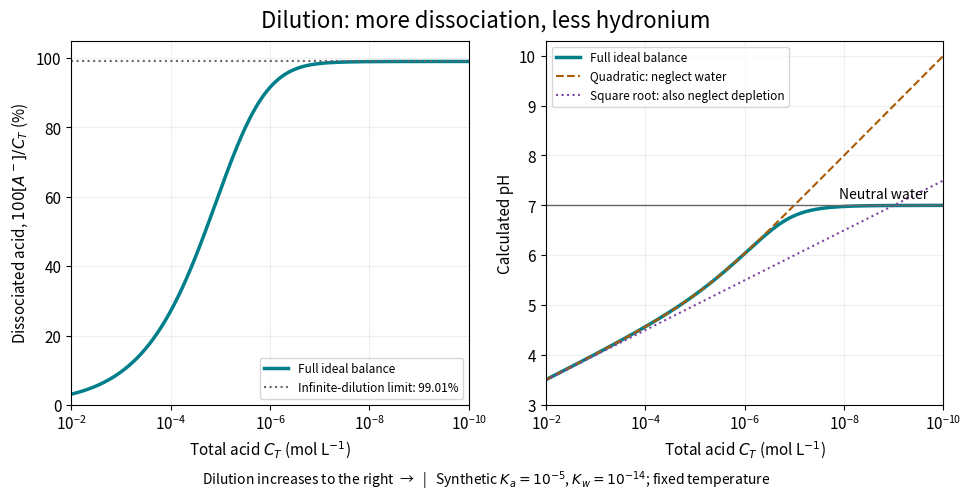

Write Python code to recreate this figure. (Note: this script raises an exception after producing the figure.)
"""Synthetic ideal aqueous HA model; Python 3.14, NumPy 2.3.5, Matplotlib 3.10.7.

Run from _media with MPLBACKEND=Agg and a writable MPLCONFIGDIR.
No material data or measured observations are represented.
"""

from pathlib import Path

import matplotlib.pyplot as plt
import numpy as np


KA = 1e-5
KW = 1e-14


def equilibrium(c):
    """Solve charge balance for dimensionless h = [H3O+]/(1 mol/L)."""
    lo, hi = np.sqrt(KW), c + np.sqrt(KW)
    for _ in range(90):
        h = (lo + hi) / 2
        if h - KW / h - c * KA / (h + KA) > 0:
            hi = h
        else:
            lo = h
    h = (lo + hi) / 2
    return h, c * KA / (h + KA), c * h / (h + KA), KW / h


def main():
    c = np.logspace(-2, -10, 401)
    states = np.array([equilibrium(value) for value in c])
    h, a, ha, oh = states.T
    np.testing.assert_allclose(a + ha, c, rtol=2e-15)
    np.testing.assert_allclose(a + oh, h, rtol=2e-14)
    np.testing.assert_allclose(h * a / ha, KA, rtol=3e-15)
    np.testing.assert_allclose(h * oh, KW, rtol=2e-15)
    # Independent polynomial-root solution, scaled to avoid tiny coefficients.
    for ci, hi in zip(c[::5], h[::5], strict=True):
        scale = max(np.sqrt(KA * ci), np.sqrt(KW))
        roots = np.roots([1, KA / scale, -(KW + KA * ci) / scale**2,
                          -KA * KW / scale**3])
        positive = [r.real * scale for r in roots
                    if abs(r.imag) < 1e-12 and r.real > 0]
        assert len(positive) == 1
        np.testing.assert_allclose(positive[0], hi, rtol=2e-12)
    assert np.all(np.diff(a / c) > 0)
    assert np.all(np.diff(-np.log10(h)) > 0)
    assert np.all(h >= np.sqrt(KW))

    plt.rcParams.update({"font.size": 11, "figure.facecolor": "white",
                         "axes.facecolor": "white"})
    fig, axes = plt.subplots(1, 2, figsize=(9.6, 4.9), layout="constrained")
    fig.suptitle("Dilution: more dissociation, less hydronium", fontsize=16)
    axes[0].semilogx(c, 100 * a / c, color="#007f8b", lw=2.5,
                    label="Full ideal balance")
    axes[0].axhline(100 * KA / (KA + np.sqrt(KW)), color="#666666", ls=":",
                   label="Infinite-dilution limit: 99.01%")
    axes[0].set(ylabel=r"Dissociated acid, $100[A^-]/C_T$ (%)", ylim=(0, 105))
    no_water = 2 * KA * c / (KA + np.sqrt(KA**2 + 4 * KA * c))
    axes[1].semilogx(c, -np.log10(h), lw=2.5, color="#007f8b",
                    label="Full ideal balance")
    axes[1].semilogx(c, -np.log10(no_water), ls="--", color="#aa5a00",
                    label="Quadratic: neglect water")
    axes[1].semilogx(c, -np.log10(np.sqrt(KA * c)), ls=":", color="#8042a0",
                    label="Square root: also neglect depletion")
    axes[1].axhline(7, color="#666666", lw=1)
    axes[1].text(2e-10, 7.15, "Neutral water", ha="right", fontsize=10)
    axes[1].set(ylabel="Calculated pH", ylim=(3, 10.3))
    for ax in axes:
        ax.set(xlabel=r"Total acid $C_T$ (mol L$^{-1}$)", xlim=(1e-2, 1e-10))
        ax.set_xticks([1e-2, 1e-4, 1e-6, 1e-8, 1e-10])
        ax.grid(alpha=0.2)
        ax.legend(fontsize=8.5, loc="best")
    fig.supxlabel(r"Dilution increases to the right  →   |   Synthetic $K_a=10^{-5}$, $K_w=10^{-14}$; fixed temperature",
                  fontsize=10)
    fig.savefig(Path.cwd() / (Path(__file__).stem + ".png"), dpi=120,
                facecolor="white", transparent=False)
    plt.close(fig)


if __name__ == "__main__":
    main()
